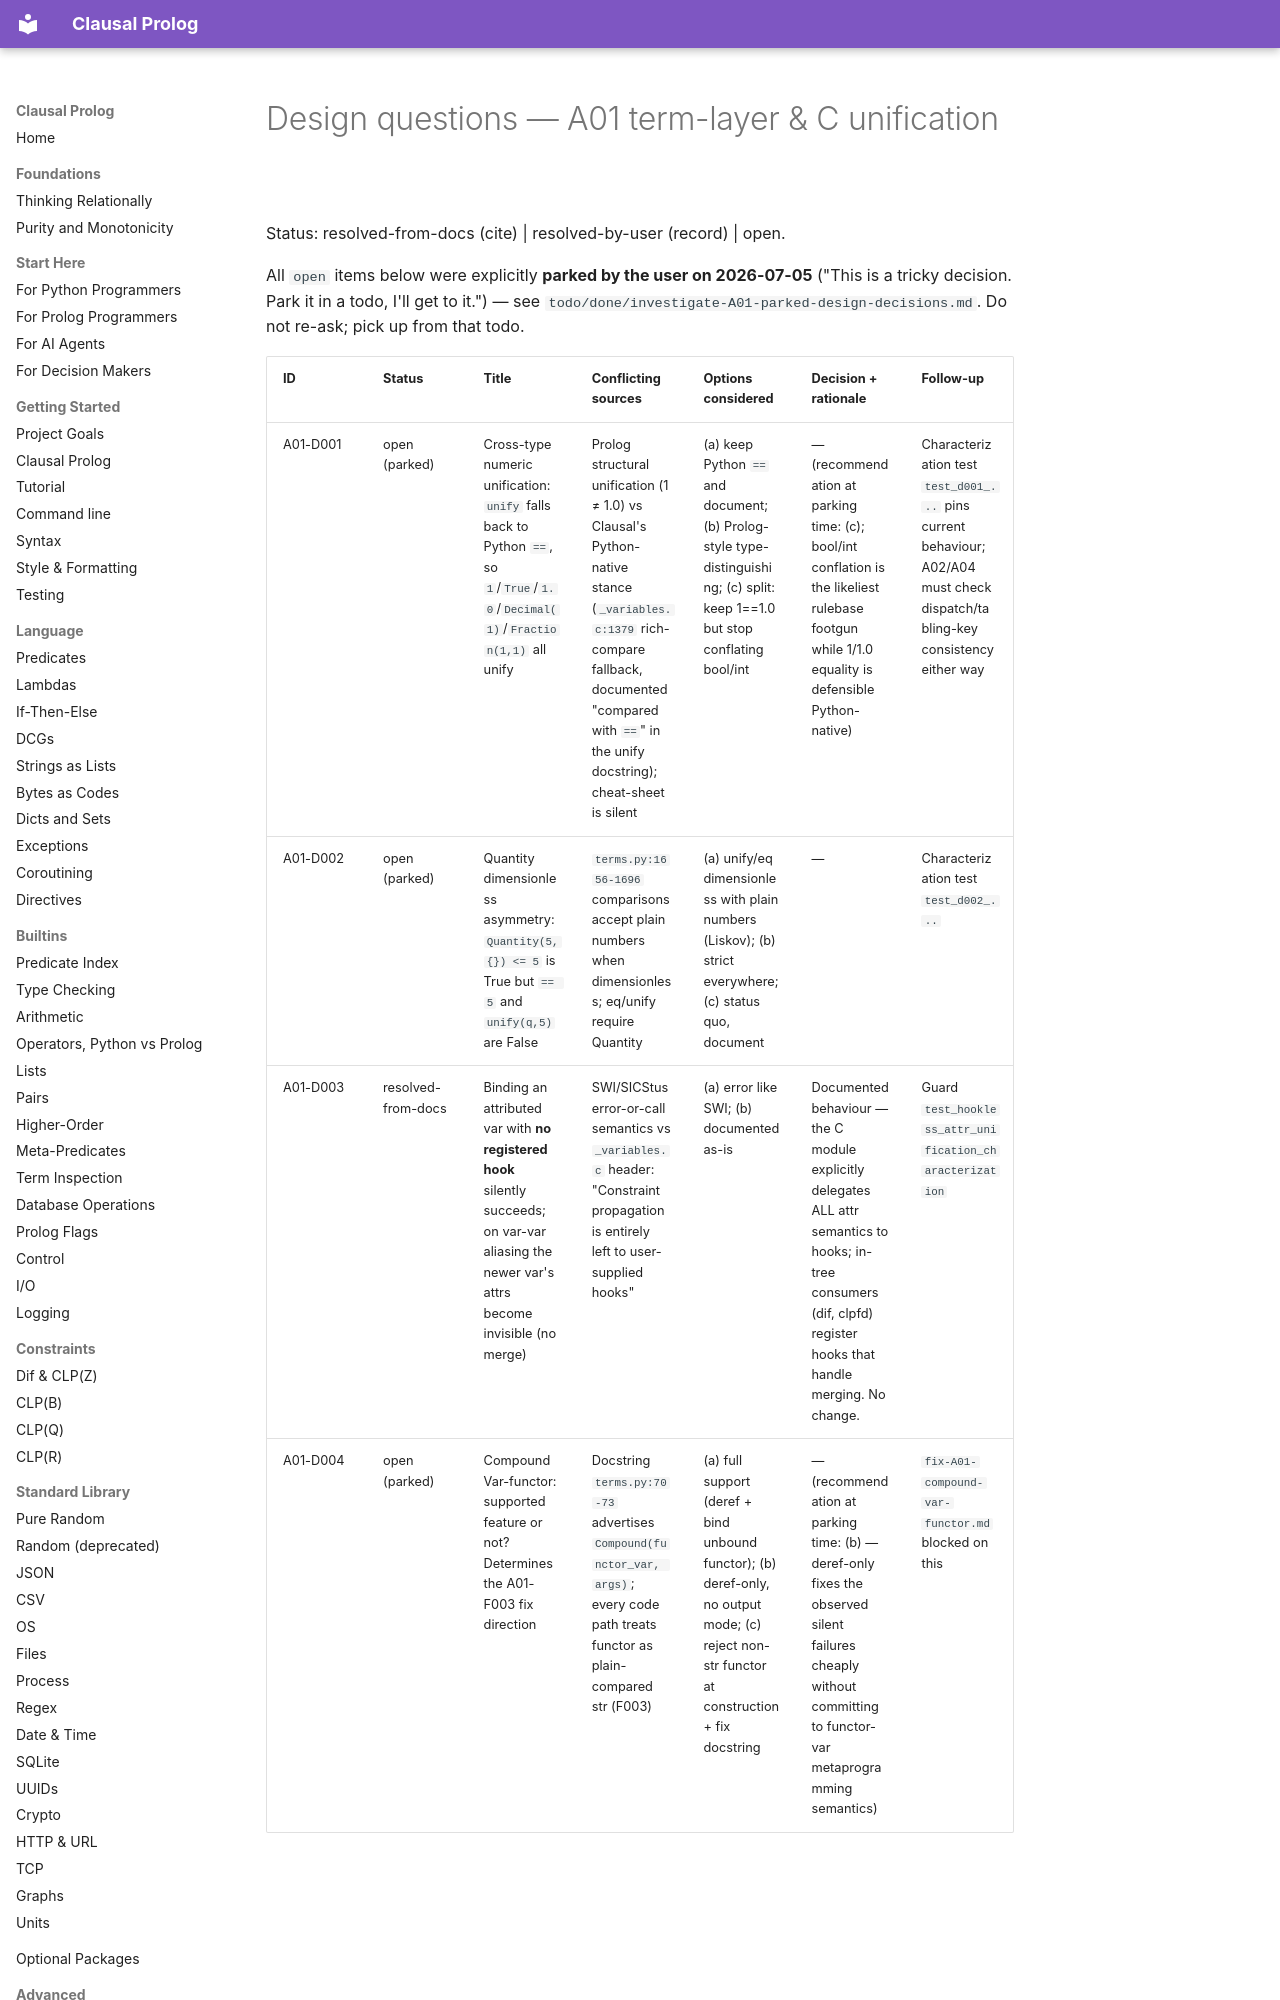

repository: neurosymbolica/clausal-prolog · page: superpowers/audits/2026-07-05-fable-partition/01-term-layer/design-questions/index.html · generator: mkdocs

# Design questions — A01 term-layer & C unification

Status: resolved-from-docs (cite) | resolved-by-user (record) | open.

All `open` items below were explicitly **parked by the user on 2026-07-05**
("This is a tricky decision. Park it in a todo, I'll get to it.") — see
`todo/done/investigate-A01-parked-design-decisions.md`. Do not
re-ask; pick up from that todo.
